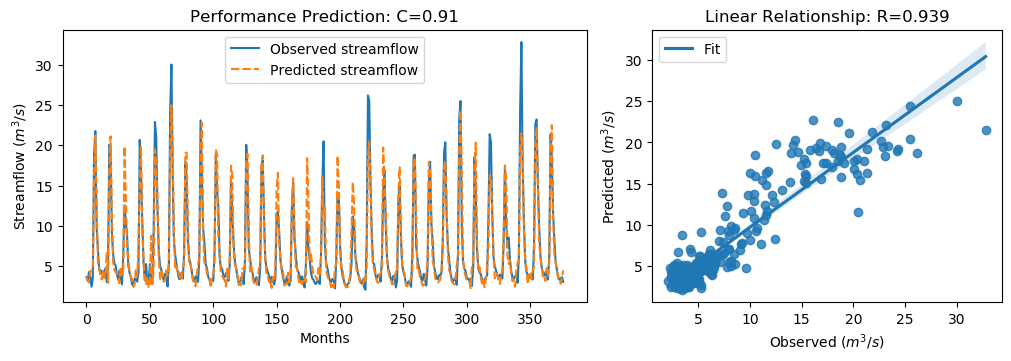

The data file committed next to this chart (first rows):
y_true, y_pred, y_true_scaled, y_pred_scaled
3.63, 3.645, -0.5645, -0.5624
3.21, 3.212, -0.6243, -0.624
4.29, 2.989, -0.4707, -0.6557
3.67, 4.397, -0.5589, -0.4555
2.46, 4.437, -0.7309, -0.4498
3.54, 4.525, -0.5773, -0.4373
18.82, 15.83, 1.595, 1.171
21.76, 21.22, 2.013, 1.937
9.83, 13.57, 0.3169, 0.8492
7.16, 5.472, -0.06268, -0.3026
4.67, 4.767, -0.4167, -0.4028
4.44, 3.719, -0.4494, -0.5518
4.4, 3.355, -0.4551, -0.6036
3.83, 4.503, -0.5361, -0.4405
4.42, 3.535, -0.4522, -0.578
4.72, 3.691, -0.4096, -0.5559
3.03, 6.778, -0.6499, -0.1171
4.87, 2.938, -0.3883, -0.6629
20.07, 16.83, 1.773, 1.312
19.62, 21.11, 1.709, 1.921
9.33, 11.49, 0.2458, 0.5532
6.56, 5.55, -0.148, -0.2916
5.37, 4.559, -0.3172, -0.4324
5.07, 4.253, -0.3598, -0.476
4.02, 4.225, -0.5091, -0.48
3.34, 3.72, -0.6058, -0.5517
4.47, 2.917, -0.4451, -0.6659
3.61, 4.938, -0.5674, -0.3786
2.75, 3.968, -0.6897, -0.5165
6.28, 4.002, -0.1878, -0.5117
12.55, 19.86, 0.7036, 1.743
10.44, 13.75, 0.4036, 0.874
9.01, 6.915, 0.2003, -0.09756
5.12, 6.207, -0.3527, -0.1982
4.16, 4.117, -0.4892, -0.4953
3.72, 3.708, -0.5518, -0.5535
2.73, 3.35, -0.6925, -0.6044
2.73, 2.45, -0.6925, -0.7323
3.43, 2.85, -0.593, -0.6755
3.4, 4.647, -0.5972, -0.4199
3.1, 3.765, -0.6399, -0.5454
4.17, 7.115, -0.4878, -0.06912
20.66, 15.49, 1.857, 1.122
16.78, 19.96, 1.305, 1.757
10.67, 9.582, 0.4363, 0.2817
5.59, 5.697, -0.2859, -0.2707
3.31, 3.558, -0.61, -0.5747
5.26, 2.662, -0.3328, -0.7022
3.05, 3.73, -0.647, -0.5503
3.04, 2.416, -0.6484, -0.7372
5.26, 2.416, -0.3328, -0.7371
3.41, 8.79, -0.5958, 0.1691
3.07, 2.758, -0.6442, -0.6885
9.62, 4.785, 0.2871, -0.4003
22.89, 19.48, 2.174, 1.689
21.04, 17.75, 1.911, 1.443
12.14, 13.63, 0.6453, 0.8568
7.0, 6.327, -0.08543, -0.1812
5.08, 3.429, -0.3584, -0.5931
4.58, 4.317, -0.4295, -0.4669
... 317 more rows
